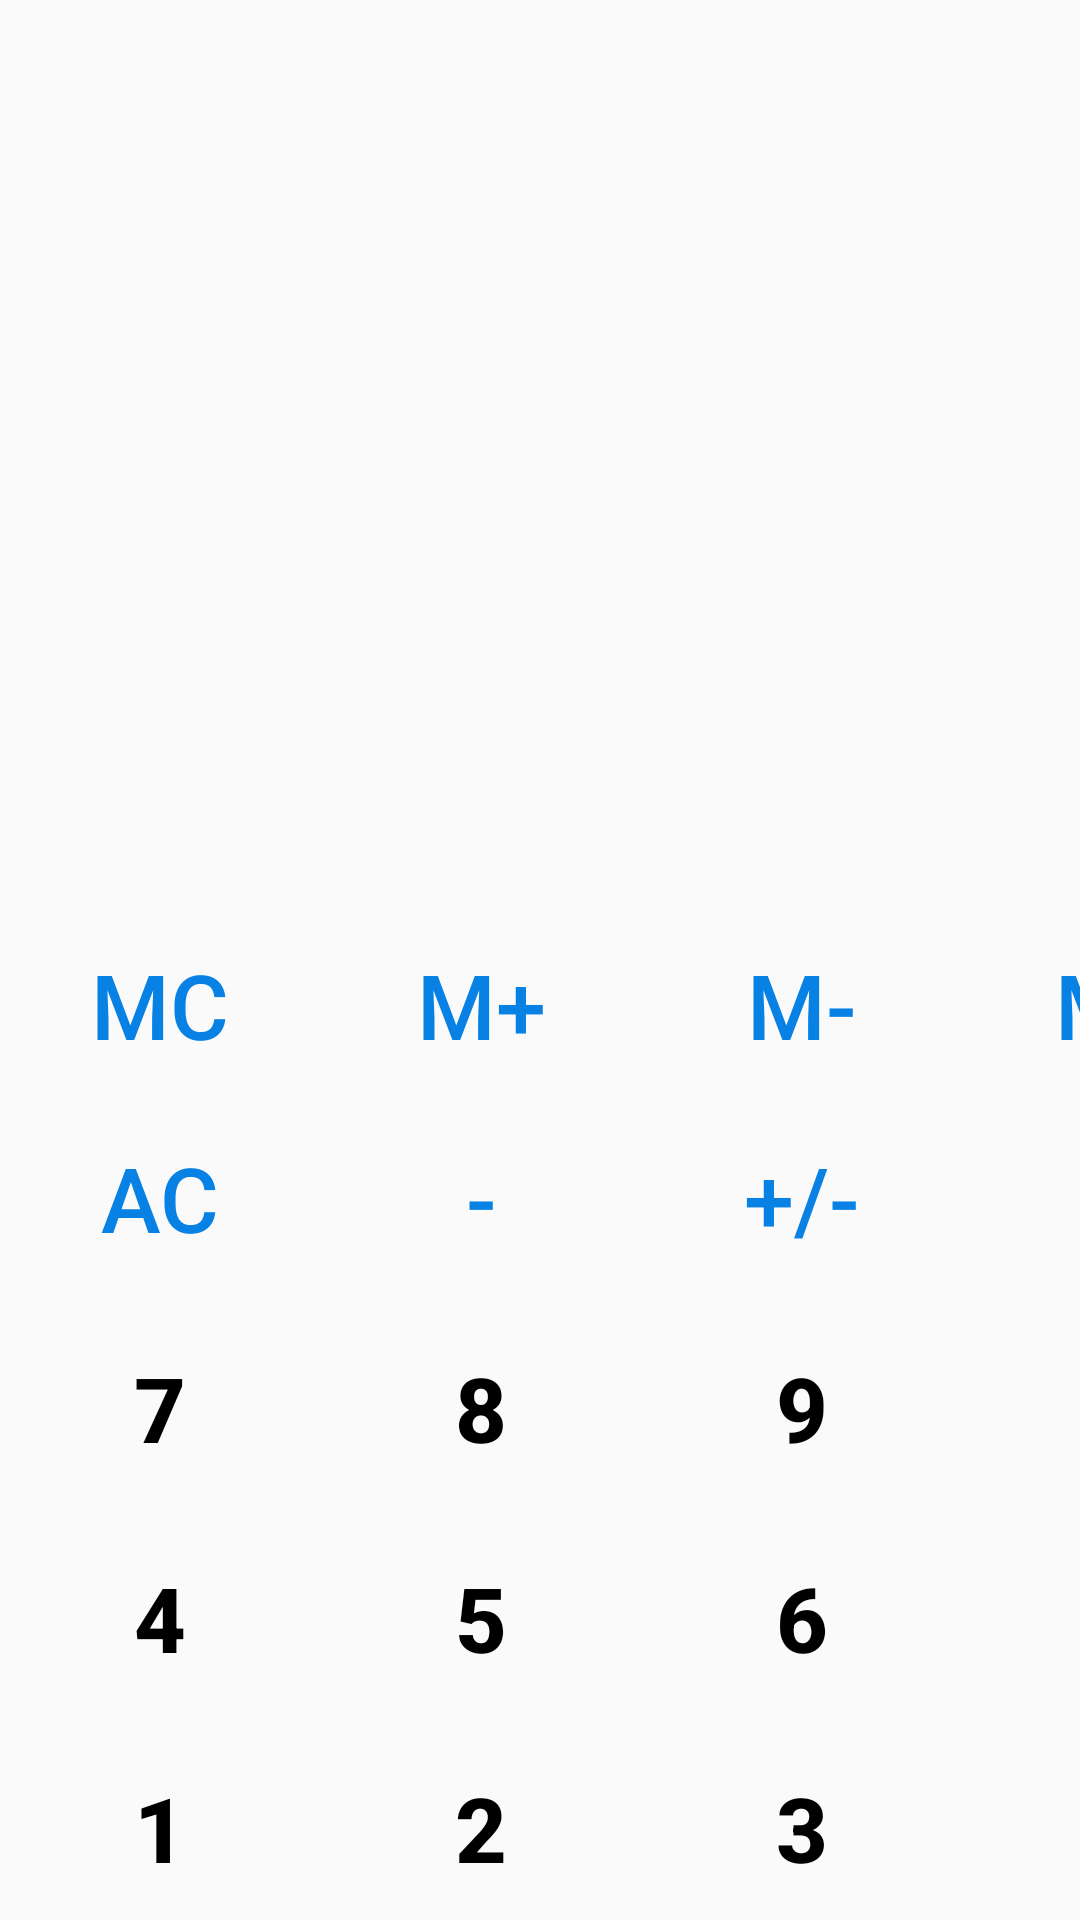

Android layout source for this screen:
<!-- AndroidManifest.xml: application theme Theme.AssignMAD -->
<!-- res/layout/calculator.xml -->
<?xml version="1.0" encoding="utf-8"?>
<LinearLayout xmlns:android="http://schemas.android.com/apk/res/android"
    android:orientation="vertical"
     android:layout_height="match_parent"
    android:layout_width="match_parent"
    >


    <TextView
        android:layout_width="match_parent"
        android:layout_height="300dp"

        >

    </TextView>

    <androidx.appcompat.widget.LinearLayoutCompat
        android:layout_width="match_parent"
        android:layout_height="70dp"

        >


        <Button
            android:id="@+id/button1"
            android:layout_width="107dp"
            android:layout_height="70dp"
            android:text="mc"
           android:backgroundTint="@color/white"
            android:textColor="#0782E4"
            android:textSize="30dp"
            style="?android:attr/buttonBarButtonStyle"
            />
        <Button
            android:id="@+id/button2"
            android:layout_width="107dp"
            android:layout_height="70dp"
            android:text="m+"
            android:backgroundTint="@color/white"
            android:textColor="#0782E4"
            android:textSize="30dp"
            style="?android:attr/buttonBarButtonStyle"
            />
        <Button
            android:id="@+id/button3"
            android:layout_width="107dp"
            android:layout_height="70dp"
            android:text="m-"
            android:backgroundTint="@color/white"
            android:textColor="#0782E4"
            android:textSize="30dp"
            style="?android:attr/buttonBarButtonStyle"
            />
        <Button
            android:id="@+id/button4"
            android:layout_width="107dp"
            android:layout_height="70dp"
            android:text="mr"
            android:backgroundTint="@color/white"
            android:textColor="#0782E4"
            android:textSize="30dp"
            style="?android:attr/buttonBarButtonStyle"
            />

    </androidx.appcompat.widget.LinearLayoutCompat>
    <LinearLayout
        android:layout_width="match_parent"
        android:layout_height="70dp"
        android:layout_marginTop="-6dp"
        >
        <Button
            android:id="@+id/button5"
            android:layout_width="107dp"
            android:layout_height="70dp"
            android:text="AC"
            android:backgroundTint="@color/white"
            android:textColor="#0782E4"
            android:textSize="30dp"
            style="?android:attr/buttonBarButtonStyle"
            />
        <Button
            android:id="@+id/button6"
            android:layout_width="107dp"
            android:layout_height="70dp"
            android:text="-"
            android:backgroundTint="@color/white"
            android:textColor="#0782E4"
            android:textSize="30dp"
            style="?android:attr/buttonBarButtonStyle"
            />
        <Button
            android:id="@+id/button7"
            android:layout_width="107dp"
            android:layout_height="70dp"
            android:text="+/-"
            android:backgroundTint="@color/white"
            android:textColor="#0782E4"
            android:textSize="30dp"
            style="?android:attr/buttonBarButtonStyle"
            />
        <Button
            android:id="@+id/button8"
            android:layout_width="107dp"
            android:layout_height="70dp"
            android:text="/"
            android:backgroundTint="@color/white"
            android:textColor="#0782E4"
            android:textSize="30dp"
            style="?android:attr/buttonBarButtonStyle"
            />
    </LinearLayout>
    <LinearLayout
        android:layout_width="match_parent"
        android:layout_height="70dp"
        >
        <Button
            android:id="@+id/button9"
            android:layout_width="107dp"
            android:layout_height="70dp"
            android:text="7"
            android:backgroundTint="@color/white"
            android:textColor="@color/black"
            android:textSize="30dp"
            android:textStyle="bold"
            style="?android:attr/buttonBarButtonStyle"
            />
        <Button
            android:id="@+id/button10"
            android:layout_width="107dp"
            android:layout_height="70dp"
            android:text="8"
            android:textStyle="bold"
            android:backgroundTint="@color/white"
            android:textColor="@color/black"
            android:textSize="30dp"
            style="?android:attr/buttonBarButtonStyle"
            />
        <Button
            android:id="@+id/button11"
            android:layout_width="107dp"
            android:layout_height="70dp"
            android:text="9"
            android:textStyle="bold"

            android:backgroundTint="@color/white"
            android:textColor="@color/black"
            android:textSize="30dp"
            style="?android:attr/buttonBarButtonStyle"
            />
        <Button
            android:id="@+id/button12"
            android:layout_width="107dp"
            android:layout_height="70dp"
            android:text="*"
            android:backgroundTint="@color/white"
            android:textColor="#0782E4"
            android:textSize="30dp"
            style="?android:attr/buttonBarButtonStyle"
            />


    </LinearLayout>
    <LinearLayout
        android:layout_width="match_parent"
        android:layout_height="70dp"
        >
        <Button
            android:id="@+id/button13"
            android:layout_width="107dp"
            android:layout_height="70dp"
            android:text="4"
            android:textStyle="bold"
            android:backgroundTint="@color/white"
            android:textColor="@color/black"
            android:textSize="30dp"
            style="?android:attr/buttonBarButtonStyle"
            />
        <Button
            android:id="@+id/button14"
            android:layout_width="107dp"
            android:layout_height="70dp"
            android:text="5"
            android:textStyle="bold"
            android:backgroundTint="@color/white"
            android:textColor="@color/black"
            android:textSize="30dp"
            style="?android:attr/buttonBarButtonStyle"
            />
        <Button
            android:id="@+id/button15"
            android:layout_width="107dp"
            android:layout_height="70dp"
            android:text="6"
            android:textStyle="bold"
            android:backgroundTint="@color/white"

            android:textColor="@color/black"
            android:textSize="30dp"
            style="?android:attr/buttonBarButtonStyle"
            />
        <Button
            android:id="@+id/button16"
            android:layout_width="107dp"
            android:layout_height="70dp"
            android:text="-"
            android:backgroundTint="@color/white"
            android:textColor="#0782E4"
            android:textSize="30dp"
            style="?android:attr/buttonBarButtonStyle"
            />

    </LinearLayout>


    <LinearLayout
        android:layout_width="match_parent"
        android:layout_height="70dp"
        >
        <Button
            android:id="@+id/button17"
            android:layout_width="107dp"
            android:layout_height="70dp"
            android:text="1"
            android:textStyle="bold"
            android:backgroundTint="@color/white"
            android:textColor="@color/black"
            android:textSize="30dp"
            style="?android:attr/buttonBarButtonStyle"
            />
        <Button
            android:id="@+id/button18"
            android:layout_width="107dp"
            android:layout_height="70dp"
            android:text="2"
            android:textStyle="bold"
            android:backgroundTint="@color/white"
            android:textColor="@color/black"
            android:textSize="30dp"

            style="?android:attr/buttonBarButtonStyle"
            />
        <Button
            android:id="@+id/button19"
            android:layout_width="107dp"
            android:layout_height="70dp"
            android:text="3"
            android:textStyle="bold"
            android:backgroundTint="@color/white"
            android:textColor="@color/black"
            android:textSize="30sp"
            style="?android:attr/buttonBarButtonStyle"
            />
        <Button
            android:id="@+id/button120"
            android:layout_width="107dp"
            android:layout_height="70dp"
            android:text="+"
            android:backgroundTint="@color/white"
            android:textColor="#0782E4"
            android:textSize="30dp"
            style="?android:attr/buttonBarButtonStyle"
            />


    </LinearLayout>





    <LinearLayout
        android:layout_width="match_parent"
        android:layout_height="wrap_content">

        <Button
            android:id="@+id/button21"
            style="?android:attr/buttonBarButtonStyle"
            android:layout_width="107dp"
            android:layout_height="70dp"
            android:backgroundTint="@color/white"
            android:text="%"
            android:textColor="@color/black"
            android:textSize="30dp"
            android:textStyle="bold"

            />

        <Button
            android:id="@+id/button22"
            style="?android:attr/buttonBarButtonStyle"
            android:layout_width="107dp"
            android:layout_height="70dp"
            android:backgroundTint="@color/white"
            android:text="0"
            android:textColor="@color/black"
            android:textSize="30dp"
            android:textStyle="bold" />

        <Button
            android:id="@+id/button23"
            style="?android:attr/buttonBarButtonStyle"
            android:layout_width="107dp"
            android:layout_height="70dp"
            android:backgroundTint="@color/white"
            android:text="."
            android:textColor="@color/black"
            android:textSize="30dp"
            android:textStyle="bold" />

        <Button
            android:id="@+id/button24"
            android:layout_width="wrap_content"
            android:layout_height="match_parent"
            android:background="@drawable/shapes"
            android:text="="

            android:textColor="@color/white"
            android:textSize="40dp"

            android:textStyle="bold" />


    </LinearLayout>


</LinearLayout>
<!-- resources referenced by this layout -->
<resources>
  <!-- drawable shapes (drawable) -->
  <?xml version="1.0" encoding="utf-8"?>
  <shape xmlns:android="http://schemas.android.com/apk/res/android"
      android:shape="oval"
  
      >
  <solid
      android:color="#0782E4"
      ></solid>
      <size
          android:height="10dp"
          android:width="10dp"
          >
      </size>
  </shape>
  <style name="Theme.AssignMAD" parent="Theme.AppCompat.DayNight.NoActionBar">
          
          <item name="colorPrimary">@color/purple_500</item>
          <item name="colorPrimaryVariant">@color/purple_700</item>
          <item name="colorOnPrimary">@color/white</item>
          
          <item name="colorSecondary">@color/teal_200</item>
          <item name="colorSecondaryVariant">@color/teal_700</item>
          <item name="colorOnSecondary">@color/black</item>
          
          <item name="android:statusBarColor">?attr/colorPrimaryVariant</item>
          
        <item name="android:labelTextSize">16dp</item>
  
      </style>
  <!-- not gathered from this repository: default colours our renderer supplied (Android Studio template values) -->
  <color name="purple_500">#FF6200EE</color>
  <color name="purple_700">#FF3700B3</color>
  <color name="teal_200">#FF03DAC5</color>
  <color name="teal_700">#FF018786</color>
  <color name="black">#FF000000</color>
  <color name="white">#FFFFFFFF</color>
</resources>
